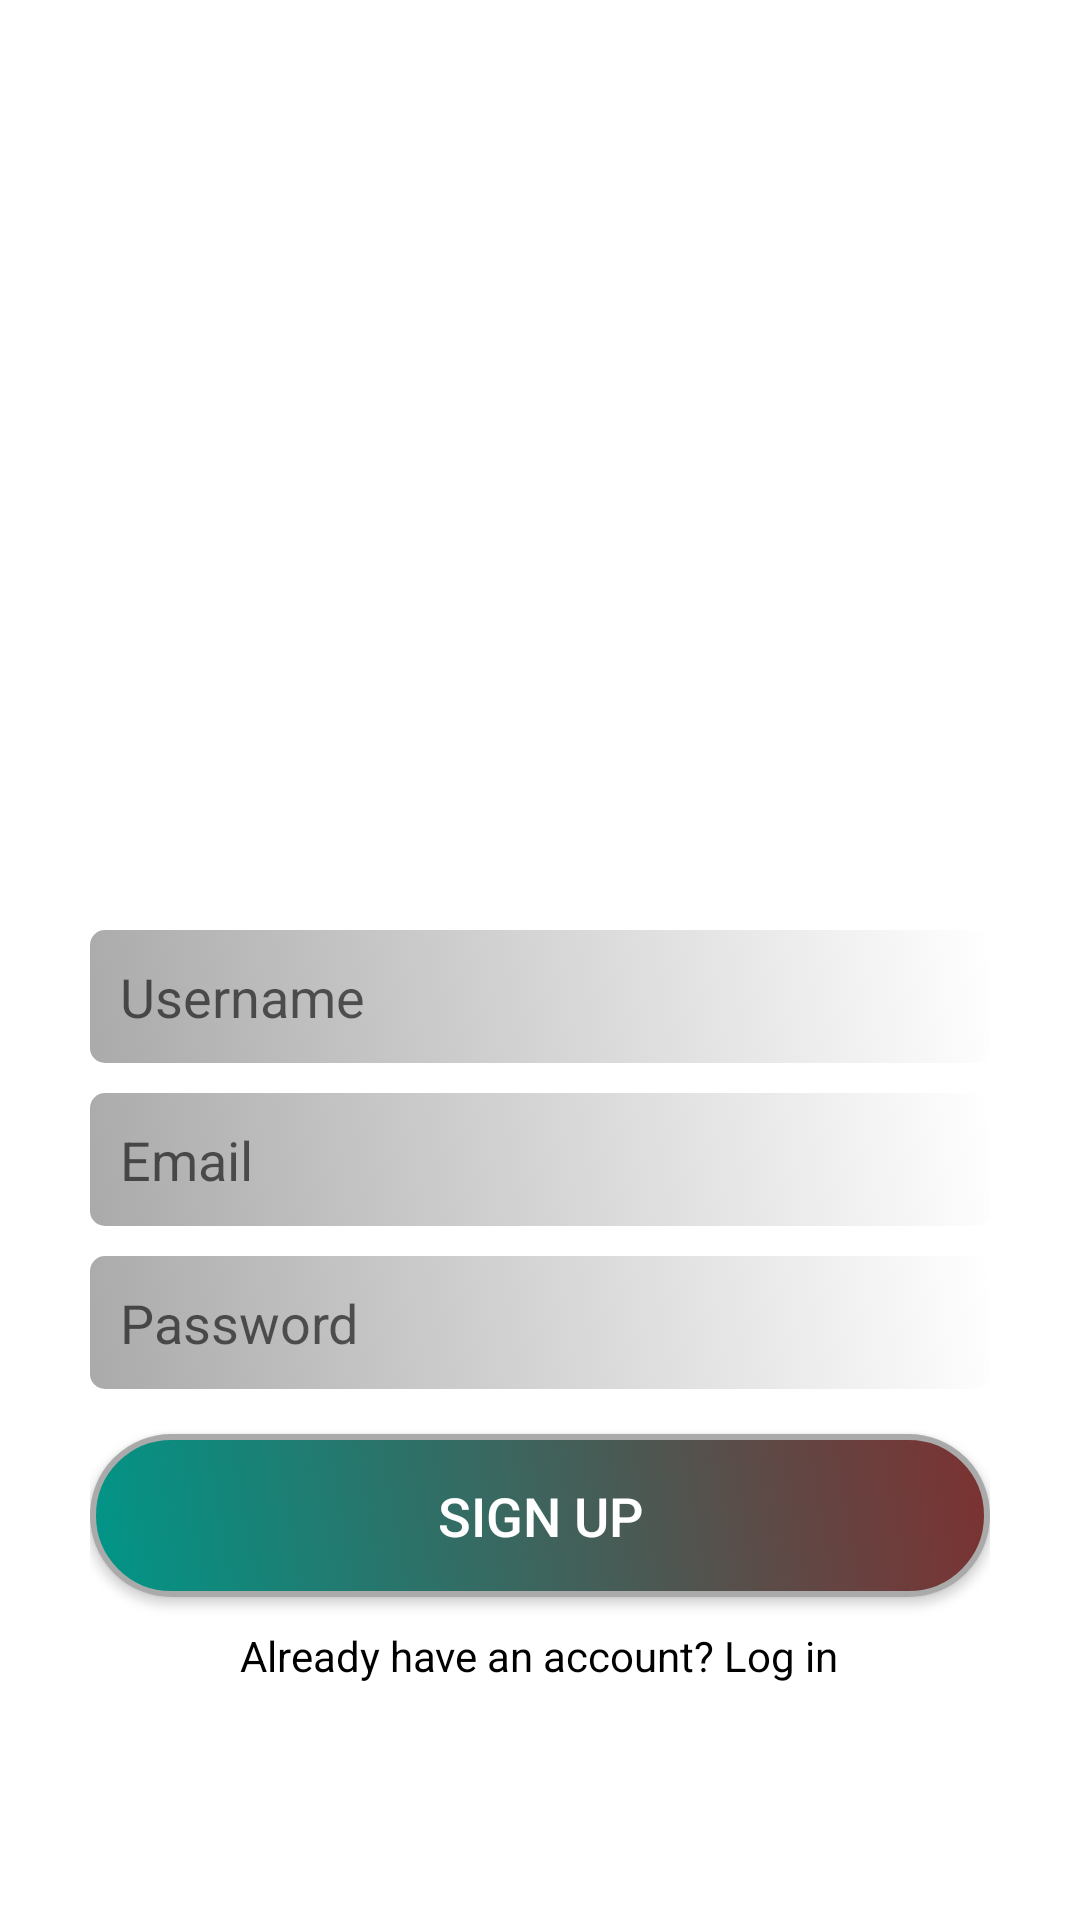

Reconstruct the res/layout file that produces this screen, plus the resources it refers to.
<!-- AndroidManifest.xml: application theme AppTheme -->
<!-- res/layout/activity_signup.xml -->
<?xml version="1.0" encoding="utf-8"?>
<LinearLayout xmlns:android="http://schemas.android.com/apk/res/android"
    xmlns:app="http://schemas.android.com/apk/res-auto"
    android:orientation="vertical"
    android:paddingTop="300dp"
    android:paddingLeft="30dp"
    android:paddingRight="30dp"
    android:background="#ffffff"
    android:layout_width="match_parent"
    android:layout_height="match_parent" >



    <EditText
        android:id="@+id/etUsername"
        android:hint="Username"
        android:inputType="textNoSuggestions"
        android:maxLines="1"
        android:singleLine="true"
        android:background="@drawable/custom_edit_text_bg"
        android:padding="10dp"
        android:layout_marginTop="10dp"
        android:layout_width="match_parent"
        android:layout_height="wrap_content" />

    <EditText
        android:id="@+id/etEmail"
        android:hint="Email"
        android:inputType="textNoSuggestions"
        android:maxLines="1"
        android:singleLine="true"
        android:background="@drawable/custom_edit_text_bg"
        android:padding="10dp"
        android:layout_marginTop="10dp"
        android:layout_width="match_parent"
        android:layout_height="wrap_content" />

    <EditText
        android:id="@+id/etPassword"
        android:inputType="textPassword"
        android:hint="Password"
        android:padding="10dp"
        android:layout_marginTop="10dp"
        android:background="@drawable/custom_edit_text_bg"
        android:layout_width="match_parent"
        android:layout_height="wrap_content" />

    <Button
        android:id="@+id/bSignup"
        android:layout_width="match_parent"
        android:layout_height="wrap_content"
        android:background="@drawable/button_bg_rounded_corners"
        android:padding="15dp"
        android:textColor="#ffffff"
        android:layout_marginTop="15dp"
        android:textSize="18sp"
        android:text="Sign up"/>

    <TextView
        android:id="@+id/tvLoginLink"
        android:layout_width="wrap_content"
        android:layout_height="wrap_content"
        android:layout_gravity="center_horizontal"
        android:layout_marginTop="10dp"
        android:text="Already have an account? Log in"
        android:textColor="@android:color/black"
        android:textSize="14sp" />

</LinearLayout>
<!-- resources referenced by this layout -->
<resources>
  <!-- drawable button_bg_rounded_corners (drawable) -->
  <?xml version="1.0" encoding="utf-8"?>
  <selector xmlns:android="http://schemas.android.com/apk/res/android">
      <item>
          <shape android:shape="rectangle">
              <gradient android:startColor="#009688"
                  android:endColor="#FF7C3131"
                  android:angle="45"
                  android:type="linear"/>
  
              <stroke android:color="#aaa" android:width="2dp" />
              
              <corners android:radius="30dp" />
          </shape>
      </item>
  </selector>
  <!-- drawable custom_edit_text_bg (drawable) -->
  <?xml version="1.0" encoding="utf-8"?>
  <selector xmlns:android="http://schemas.android.com/apk/res/android">
      <item>
          <shape android:shape="rectangle">
              <gradient android:startColor="#aaa"
                  android:endColor="#ffffff"
                  android:angle="45"
                  android:type="linear"/>
  
              
              <corners android:radius="5dp" />
          </shape>
      </item>
  </selector>
  <style name="AppTheme" parent="Theme.AppCompat.Light.NoActionBar">
          
          <item name="colorPrimaryDark">#d6d7d7</item>
      </style>
</resources>
